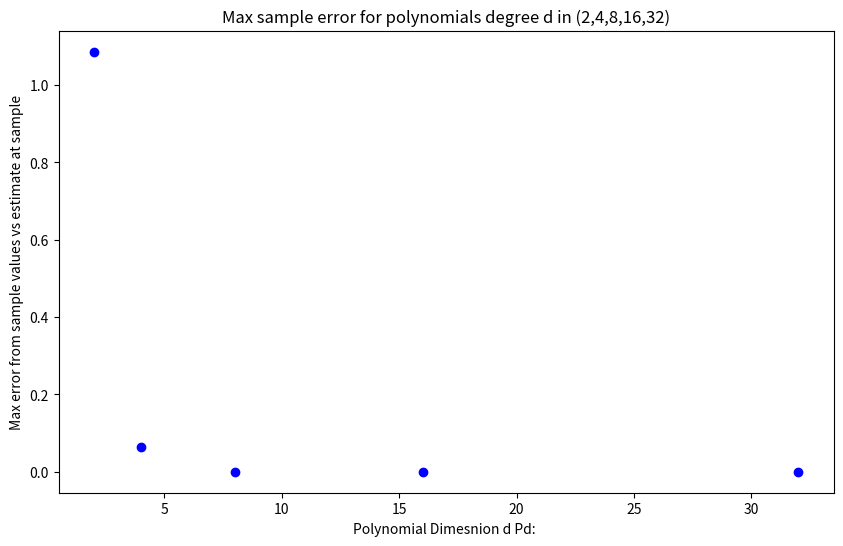

Source code (Python):
import math
import matplotlib.pyplot as plt
def coefficients(x=[],y=[], deg=0):
    """
    calculates coeffiecients for each degree polynomial
    """
    fx = [None]*(deg+1)
    fx[0]=y
    for i in range(1,deg+1):
        fx[i]=diff_col(x,fx[i-1],i)
    return fx

def polynomial_degree(px=0,x=[],coef=[]):
    """
    calculates 
    """
    deg = len(x)
    values = [0]*deg
    points = point_value(px,x,deg)
    for degree in range(deg):
        sum=0
        for i in range(degree):
            #print(coef[i][0], " * ", points[i])
            sum += (coef[i][0]*points[i])
            #print(sum)
        values[degree]=sum
    return values

def point_value(px=0,x=[],deg=0):
    """
    calculates point value of polynomial for each 
    additional degree polynomial imterpolated
    """
    points=[0]*(deg+1)
    points[0] = 1.0 
    if deg == 0:return points
    points[1]=(px-x[0])
    #print(px-x[0])
    if deg == 1: return points
    for i in range(2,deg+1):points[i]=points[i-1]*(px-x[i-1])
    return points

def div_diff(f_x1,f_x0, x1,x0):
    diff = (f_x1-f_x0)/(x1-x0)
    #print("(", f_x1," - ", f_x0, ")", "/","(",x1, " - ", x0,")"," = ", diff) 
    return diff

def diff_col(x=[], y=[],deg=0):
    """     
        calculates coefficient for next order of polynomial
        f[x_(i),x_(i+1)] = (f[x_(i+1)]-f[x_(i+1)])/(x_(i+1)-x(i))   
    """
    fx = [0]*(len(y))
    for i in range(0,len(y)-deg):
        fx[i]=div_diff(y[i+1],y[i],x[i+deg],x[i])
        #print(fx[i])
    return fx

def generate_samples(n,f,x0,xn):
    """
    generates uniform sample distirbuton
    of x and f(x) between a given range
    for desired number of sample points n
    """
    x_sample=[0]*n
    y_actual=[0]*n
    for i in range(0,n):
        xi=x0+((xn-x0)*i/(n-1))
        x_sample[i]=xi
        y_actual[i]= f(xi)
    return x_sample,y_actual

def generate_dimensions(dim,x0,xn):
    n = len(dim)
    pd =[None]*n
    for _ in range(n):
        d=dim[_]
        i = (xn-x0)/d
        x=[0]*(d+1)
        xi=x0
        j=0
        while xi<=xn:
            x[j]=xi
            xi+=i
            j+=1
        pd[_]=x
    return pd

x=[1.0,1.3,1.6,1.9,2.2]
y=[0.7651977,0.6200860,0.4554022,0.2818186,0.1103623]
points = point_value(1.5,x,4)
#for px in points:print(px)

coef=coefficients(x,y,4)
#for co in coef:
#    print()
#    for fx in co: print(fx, ",",end="")

px=1.5
poly=deg_val = polynomial_degree(px,x, coef)
#for d in range(len(poly)):print(poly[d])

x0,xn=-1.0,1.0
dim=[2,4,8,16,32]
pd = generate_dimensions(dim,x0,xn)
#for x in pd:
#    for xi in x:
#        print(xi,",",end="")
#    print()
n=501
f = lambda x: math.e**x
x_sample,y_actual = generate_samples(n,f,x0,xn) 

coef_d=[None]*len(dim)

for i in range(len(dim)):
    d,px=dim[i],pd[i]
    y=[0]*(d+1)
    for j in range(d+1):
        y[j]=f(px[j])
    coef_d[i] = coefficients(px,y,d)

y_est=[0]*len(x_sample)
err = [None]*len(dim)
y_err=[0]*len(y_est)
for i in range(len(x_sample)):
    y_est[i]=polynomial_degree(x_sample[i],pd[0],coef_d[0])
for i in range(len(y_est)):
  y_err[i]= abs(y_est[i][-1]-y_actual[i])
#print(y_err)
err[0]=max(y_err)

y_est=[0]*len(x_sample)
for i in range(len(x_sample)):
    y_est[i]=polynomial_degree(x_sample[i],pd[1],coef_d[1])
for i in range(len(y_est)):
  y_err[i]= abs(y_est[i][-1]-y_actual[i])
#print(y_err)
err[1]=max(y_err)

y_est=[0]*len(x_sample)
for i in range(len(x_sample)):
    y_est[i]=polynomial_degree(x_sample[i],pd[2],coef_d[2])
for i in range(len(y_est)):
  y_err[i]= abs(y_est[i][-1]-y_actual[i])
#print(y_err)
err[2]=max(y_err)

y_est=[0]*len(x_sample)
for i in range(len(x_sample)):
    y_est[i]=polynomial_degree(x_sample[i],pd[3],coef_d[3])
for i in range(len(y_est)):
  y_err[i]= abs(y_est[i][-1]-y_actual[i])
#print(y_err)
err[3]=max(y_err)

y_est=[0]*len(x_sample)
for i in range(len(x_sample)):
    y_est[i]=polynomial_degree(x_sample[i],pd[4],coef_d[4])
for i in range(len(y_est)):
  y_err[i]= abs(y_est[i][-1]-y_actual[i])
#print(y_err)
err[4]=max(y_err)

plt.figure(figsize=(10, 6))
plt.scatter(dim, err, color="blue")
plt.xlabel("Polynomial Dimesnion d Pd: ")
plt.ylabel("Max error from sample values vs estimate at sample")
plt.title("Max sample error for polynomials degree d in (2,4,8,16,32)")
plt.show()


